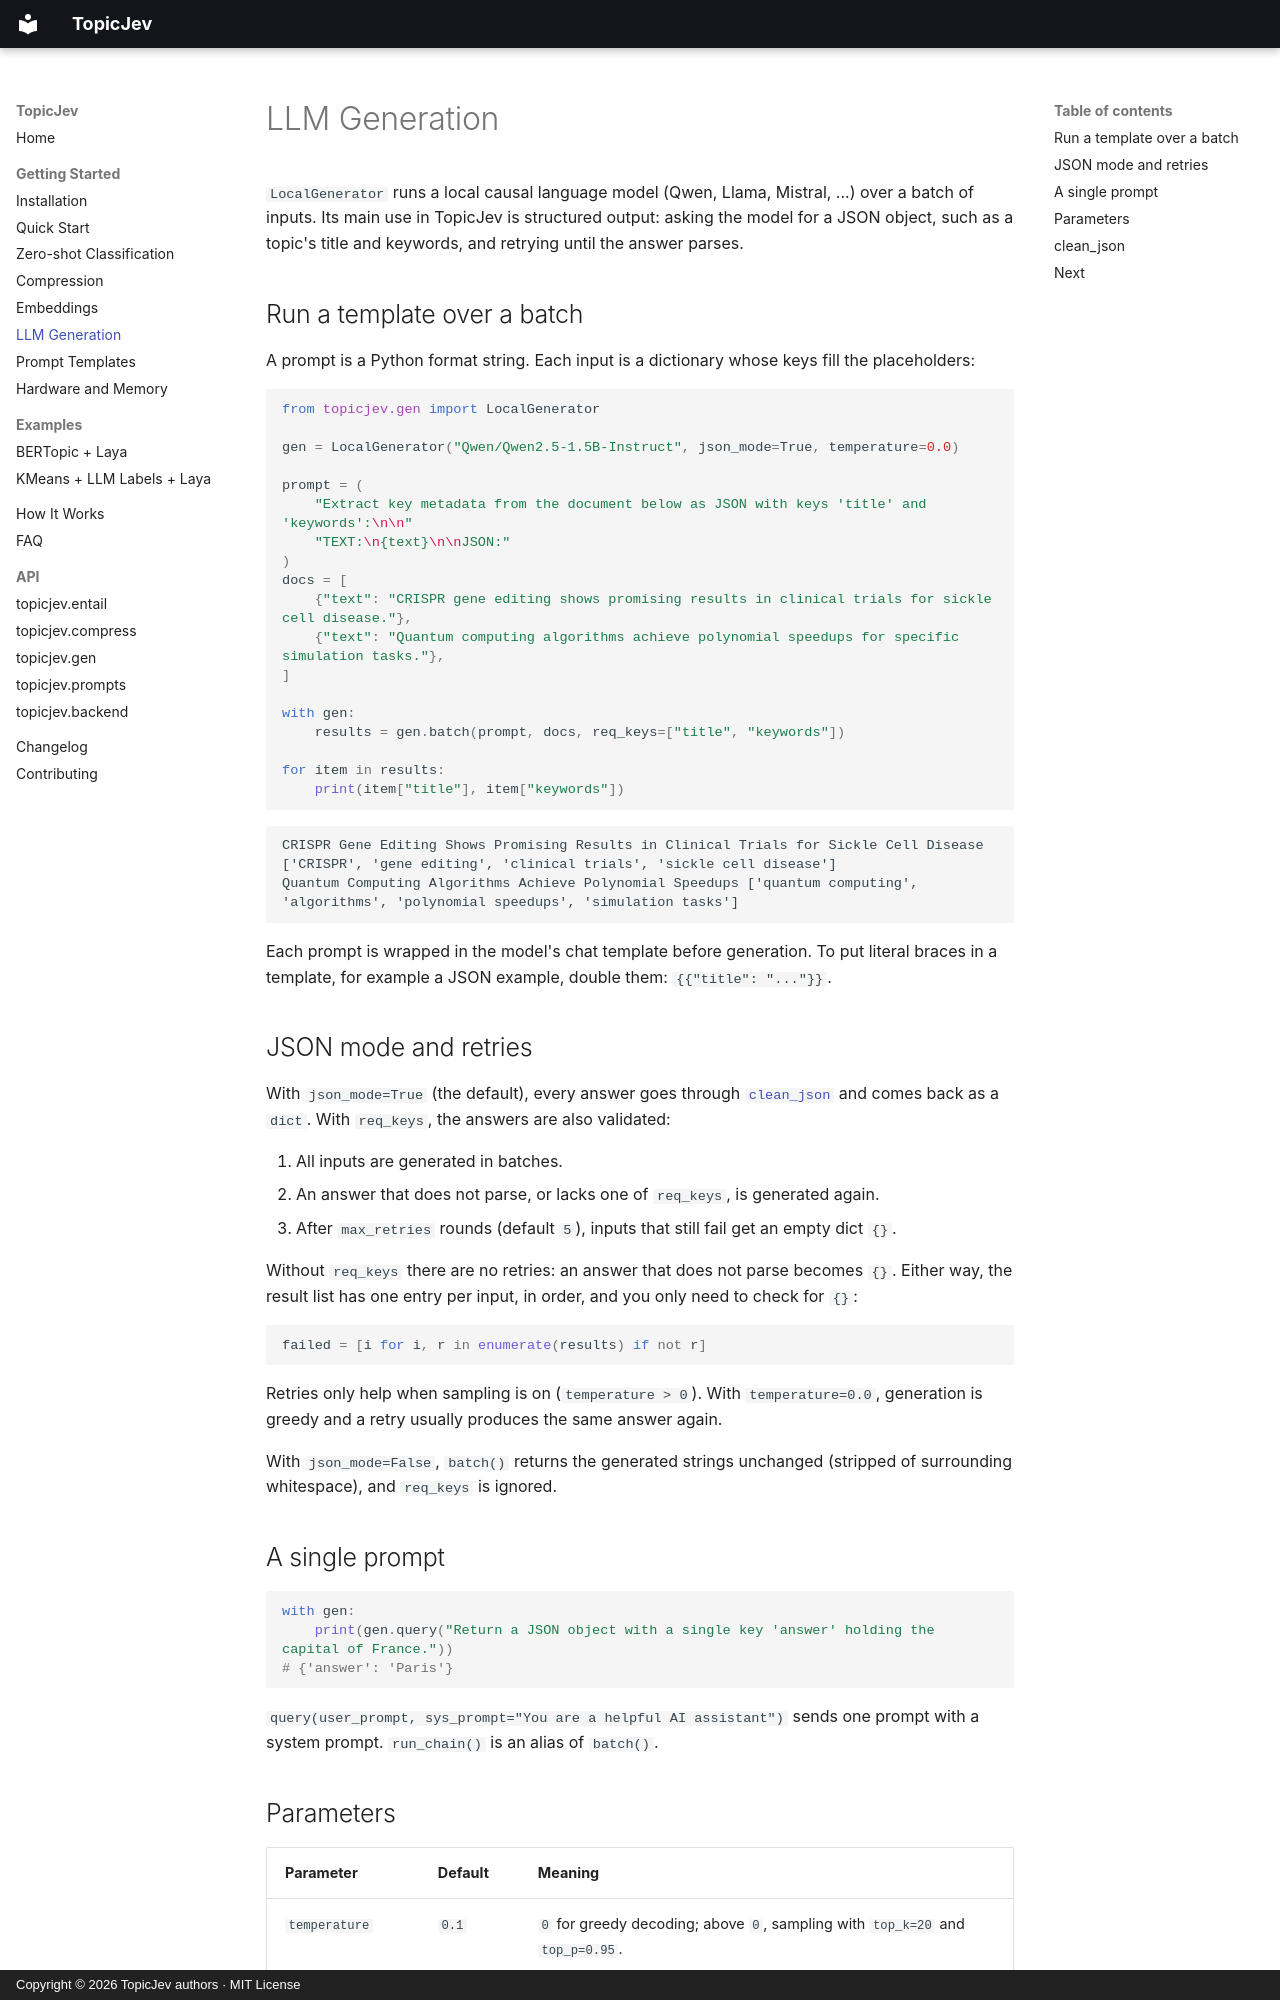

repository: anatems1/TopicJev · page: getting_started/generation.html · generator: mkdocs · copyright: Copyright © 2026 TopicJev authors · MIT License

# LLM Generation

`LocalGenerator` runs a local causal language model (Qwen, Llama, Mistral, ...) over a batch of
inputs. Its main use in TopicJev is structured output: asking the model for a JSON object, such as a
topic's title and keywords, and retrying until the answer parses.

## Run a template over a batch

A prompt is a Python format string. Each input is a dictionary whose keys fill the placeholders:

```python
from topicjev.gen import LocalGenerator

gen = LocalGenerator("Qwen/Qwen2.5-1.5B-Instruct", json_mode=True, temperature=0.0)

prompt = (
    "Extract key metadata from the document below as JSON with keys 'title' and 'keywords':\n\n"
    "TEXT:\n{text}\n\nJSON:"
)
docs = [
    {"text": "CRISPR gene editing shows promising results in clinical trials for sickle cell disease."},
    {"text": "Quantum computing algorithms achieve polynomial speedups for specific simulation tasks."},
]

with gen:
    results = gen.batch(prompt, docs, req_keys=["title", "keywords"])

for item in results:
    print(item["title"], item["keywords"])
```

```text
CRISPR Gene Editing Shows Promising Results in Clinical Trials for Sickle Cell Disease ['CRISPR', 'gene editing', 'clinical trials', 'sickle cell disease']
Quantum Computing Algorithms Achieve Polynomial Speedups ['quantum computing', 'algorithms', 'polynomial speedups', 'simulation tasks']
```

Each prompt is wrapped in the model's chat template before generation. To put literal braces in a
template, for example a JSON example, double them: `{{"title": "..."}}`.

## JSON mode and retries

With `json_mode=True` (the default), every answer goes through [`clean_json`](#clean_json) and comes
back as a `dict`. With `req_keys`, the answers are also validated:

1. All inputs are generated in batches.
2. An answer that does not parse, or lacks one of `req_keys`, is generated again.
3. After `max_retries` rounds (default `5`), inputs that still fail get an empty dict `{}`.

Without `req_keys` there are no retries: an answer that does not parse becomes `{}`. Either way,
the result list has one entry per input, in order, and you only need to check for `{}`:

```python
failed = [i for i, r in enumerate(results) if not r]
```

Retries only help when sampling is on (`temperature > 0`). With `temperature=0.0`, generation is
greedy and a retry usually produces the same answer again.

With `json_mode=False`, `batch()` returns the generated strings unchanged (stripped of surrounding
whitespace), and `req_keys` is ignored.

## A single prompt

```python
with gen:
    print(gen.query("Return a JSON object with a single key 'answer' holding the capital of France."))
# {'answer': 'Paris'}
```

`query(user_prompt, sys_prompt="You are a helpful AI assistant")` sends one prompt with a system
prompt. `run_chain()` is an alias of `batch()`.
